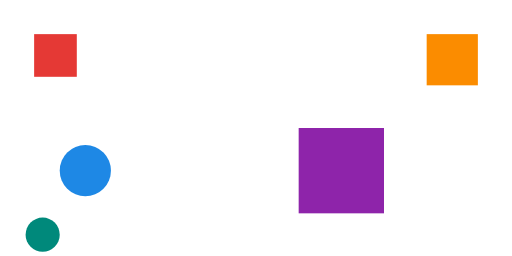
t = 0.00 s
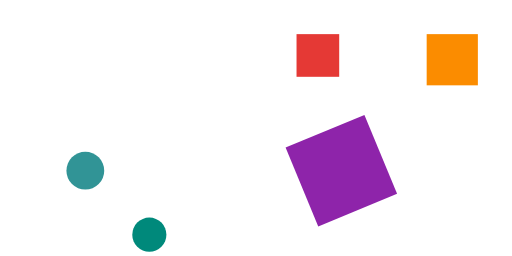
t = 0.75 s
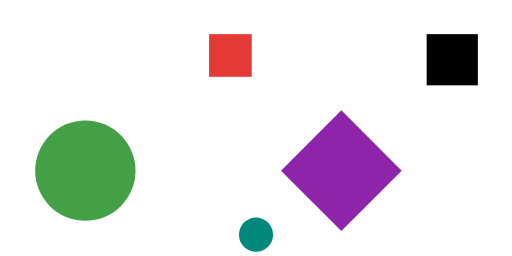
t = 1.50 s
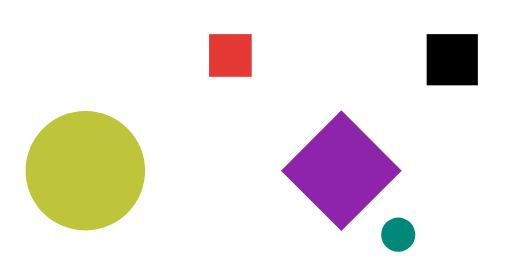
t = 2.50 s
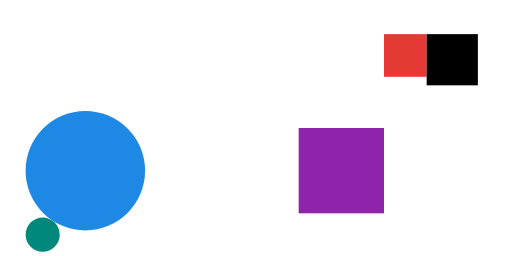
t = 3.00 s
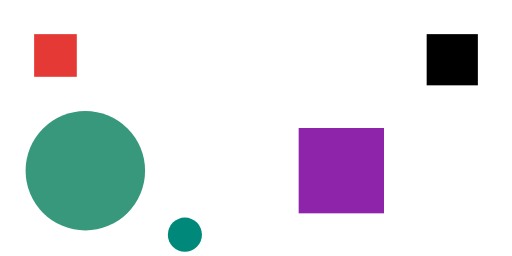
t = 4.00 s

The animated SVG that drew these frames (rendered in a browser with its animation timeline set to each time). Animation: 6 SMIL elements (animate=3,animateMotion=1,animateTransform=1,set=1); one cycle of 4.00 s, repeats indefinitely.

<svg xmlns="http://www.w3.org/2000/svg" width="120" height="60" viewBox="0 0 120 60">
  <rect x="8" y="8" width="10" height="10" fill="#e53935"><animate attributeName="x" values="8;90;8" dur="2s" repeatCount="indefinite"/></rect>
  <circle cx="20" cy="40" r="6" fill="#1e88e5"><animate attributeName="r" from="4" to="14" dur="2s" begin="0.5s" fill="freeze" calcMode="spline" keyTimes="0;1" keySplines=".4 0 .2 1"/><animate attributeName="fill" values="#1e88e5;#43a047;#fdd835" dur="3s" repeatCount="indefinite"/></circle>
  <rect x="-10" y="-10" width="20" height="20" fill="#8e24aa" transform="translate(80 40)"><animateTransform attributeName="transform" type="rotate" from="0" to="360" dur="4s" additive="sum" repeatCount="indefinite"/></rect>
  <circle r="4" fill="#00897b"><animateMotion path="M10 55 L110 55" dur="3s" repeatCount="indefinite"/></circle>
  <rect x="100" y="8" width="12" height="12" fill="#fb8c00"><set attributeName="fill" to="#000" begin="1s"/></rect>
</svg>
